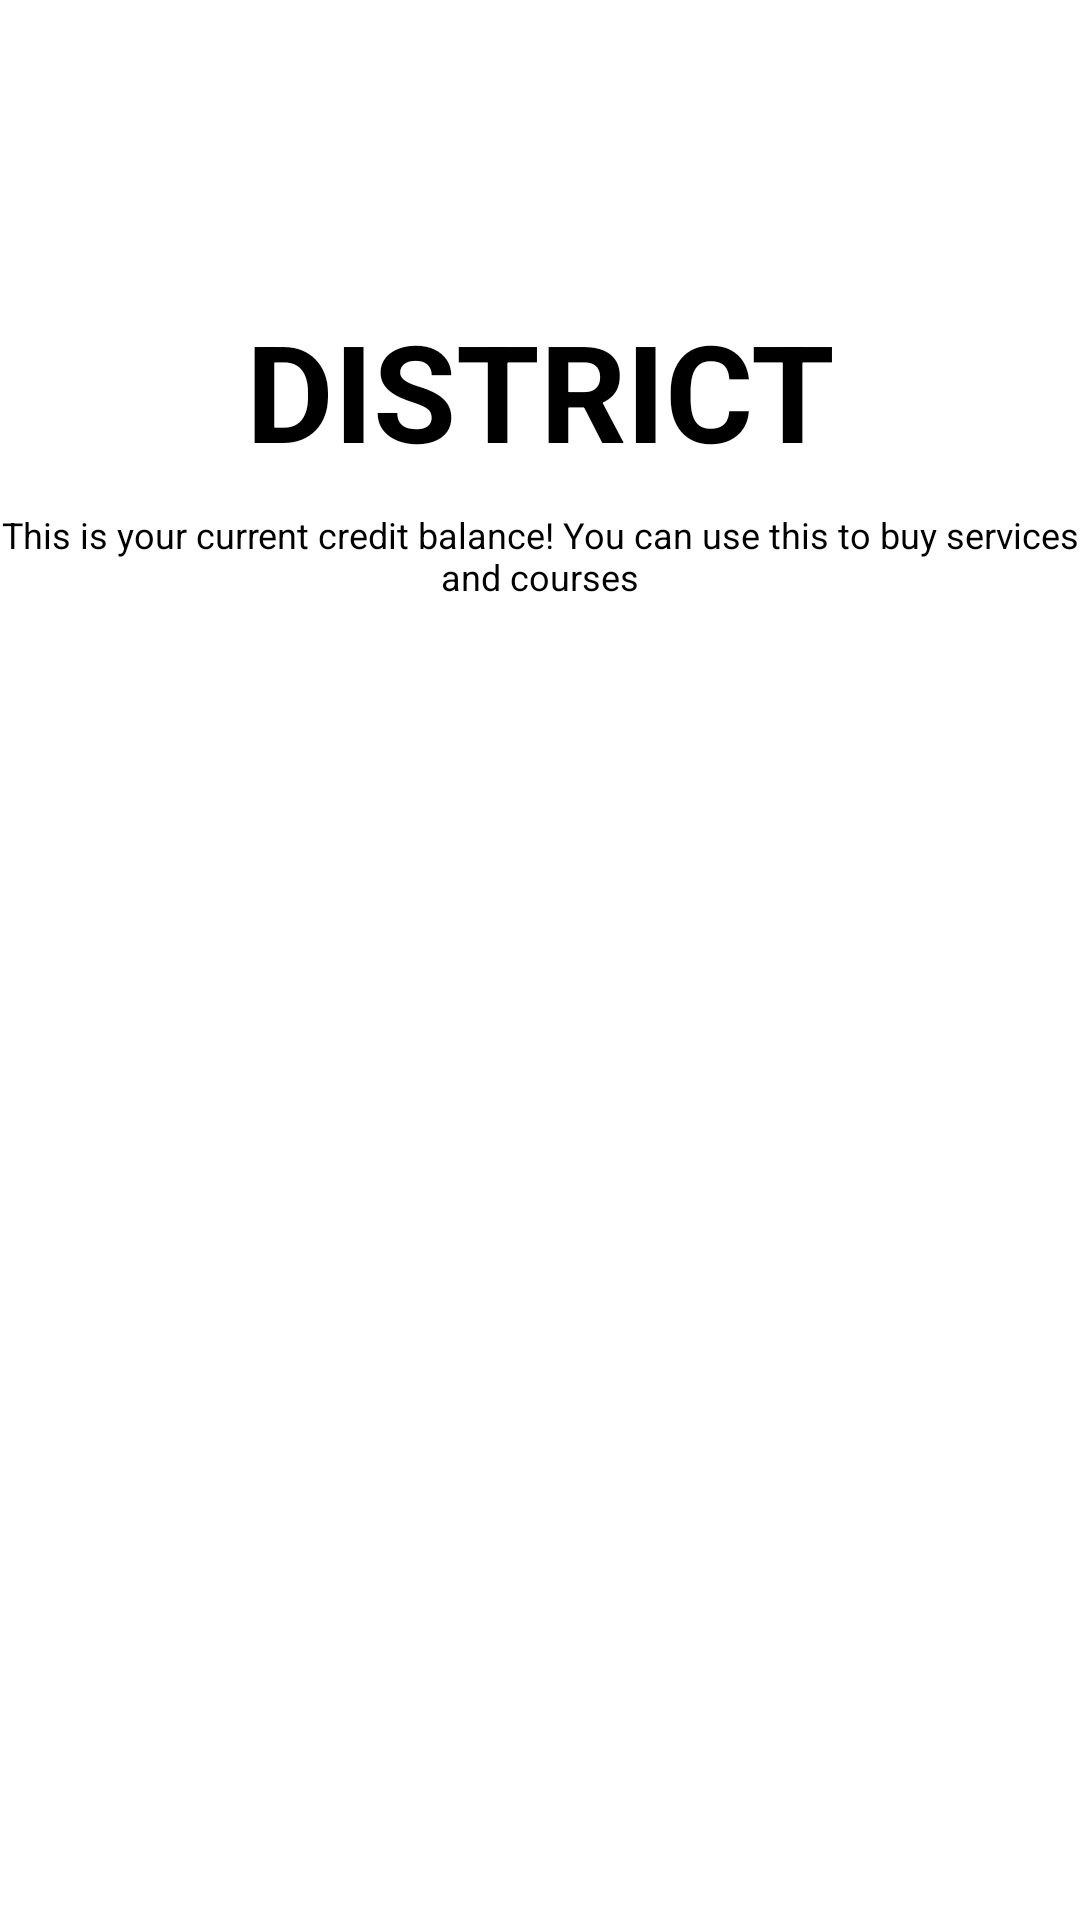

Write the Android layout XML for this screen, with the resource values it uses.
<!-- AndroidManifest.xml: application theme MyMaterialTheme -->
<!-- res/layout/fragment_credits.xml -->
<?xml version="1.0" encoding="utf-8"?>
<RelativeLayout xmlns:android="http://schemas.android.com/apk/res/android"
    xmlns:tools="http://schemas.android.com/tools"
    android:layout_width="match_parent"
    android:layout_height="match_parent"
    android:orientation="vertical"
    tools:context="info.androidhive.materialdesign.activity.HomeFragment">

    <TextView
        android:id="@+id/credits"
        android:layout_alignParentTop="true"
        android:layout_marginTop="100dp"
        android:layout_width="fill_parent"
        android:layout_height="wrap_content"
        android:gravity="center_horizontal"
        android:textSize="45dp"
        android:text="DISTRICT"
        android:textStyle="bold"/>

    <TextView
        android:layout_below="@id/credits"
        android:layout_centerInParent="true"
        android:layout_width="fill_parent"
        android:layout_height="wrap_content"
        android:textSize="12dp"
        android:layout_marginTop="10dp"
        android:gravity="center_horizontal"
        android:text="This is your current credit balance! You can use this to buy services and courses" />




</RelativeLayout>
<!-- resources referenced by this layout -->
<resources>

</resources>
